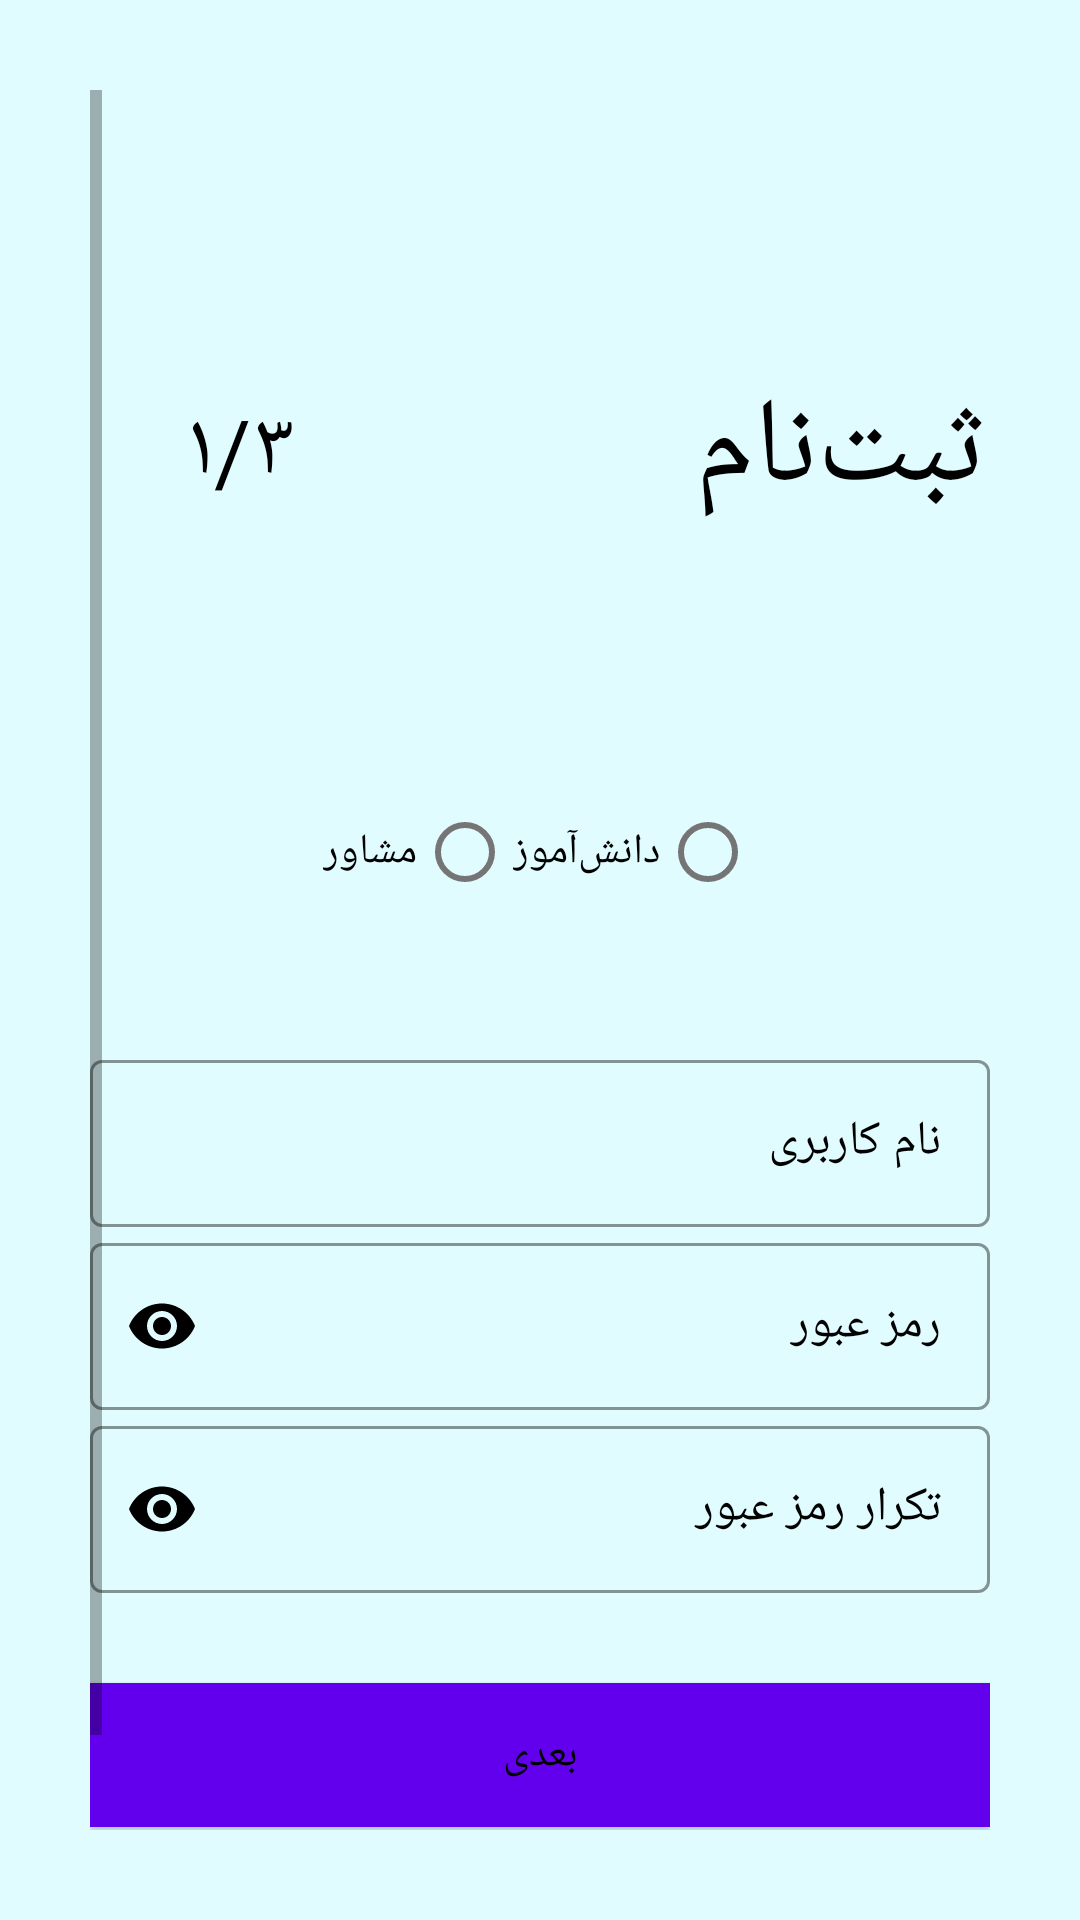

Write the Android layout XML for this screen, with the resource values it uses.
<!-- AndroidManifest.xml: application theme Theme.ConsoulingApp -->
<!-- res/layout/activity_register.xml -->
<?xml version="1.0" encoding="utf-8"?>
<ScrollView xmlns:android="http://schemas.android.com/apk/res/android"
    xmlns:app="http://schemas.android.com/apk/res-auto"
    xmlns:tools="http://schemas.android.com/tools"
    android:layout_width="match_parent"
    android:layout_height="match_parent"
    android:background="@color/register_login_bg"
    android:padding="30dp"
    android:layoutDirection="rtl"
    android:textDirection="rtl"
    android:transitionName="transition_register"
    tools:context=".ui.register.RegisterActivity">

    <LinearLayout
        android:layout_width="match_parent"
        android:layout_height="wrap_content"
        android:layoutDirection="rtl"
        android:textDirection="rtl"
        android:orientation="vertical">


        <ImageView
            android:id="@+id/register_back_button"
            android:layout_width="wrap_content"
            android:layout_height="wrap_content"
            android:padding="5dp"
            android:transitionName="transition_back_arrow_btn" />



        <RelativeLayout
            android:layout_width="match_parent"
            android:layout_height="wrap_content"
            android:layout_marginTop="50dp">


            <TextView
                android:id="@+id/register_title_text"
                android:layout_width="wrap_content"
                android:layout_height="wrap_content"
                android:layout_centerVertical="true"
                android:text="ثبت‌نام"
                android:textAllCaps="true"
                android:textColor="@color/black"
                android:textSize="40sp"
                android:transitionName="transition_title_text" />


            <TextView
                android:id="@+id/register_slide_text"
                android:layout_width="100dp"
                android:layout_height="100dp"
                android:layout_alignParentLeft="true"
                android:layout_centerVertical="true"
                android:layout_marginTop="20dp"
                android:background="@drawable/circle_black_border"
                android:gravity="center"
                android:padding="10dp"
                android:text="۱/۳"
                android:textAlignment="center"
                android:textColor="@color/black"
                android:textSize="30sp"
                android:transitionName="transition_slide_text" />


        </RelativeLayout>


        <LinearLayout
            android:layout_width="match_parent"
            android:layout_height="wrap_content"
            android:layout_marginTop="40dp"
            android:orientation="vertical">
            <RadioGroup
                android:id="@+id/type"
                android:layout_width="wrap_content"
                android:layout_height="match_parent"
                android:layout_gravity="center"
                android:layout_marginTop="10dp"
                android:layout_marginBottom="40dp"
                android:orientation="horizontal">


                <RadioButton
                    android:id="@+id/student"
                    android:layout_width="wrap_content"
                    android:layout_height="wrap_content"
                    android:text="دانش‌آموز"

                    />


                <RadioButton
                    android:id="@+id/consultant"
                    android:layout_width="wrap_content"
                    android:layout_height="wrap_content"
                    android:text="مشاور"

                    />



            </RadioGroup>

            <com.google.android.material.textfield.TextInputLayout
                android:id="@+id/register_username"
                style="@style/Widget.MaterialComponents.TextInputLayout.OutlinedBox"
                android:layout_width="match_parent"
                android:layout_height="wrap_content"
                android:hint="نام کاربری"
                android:textColorHint="@color/black"
                app:boxStrokeColor="@color/black"
                app:boxStrokeWidthFocused="2dp"
                app:endIconMode="clear_text"
                app:endIconTint="@color/black"
                app:hintTextColor="@color/black"
                app:startIconTint="@color/black">



                <com.google.android.material.textfield.TextInputEditText
                    android:layout_width="match_parent"
                    android:layout_height="match_parent"
                    android:inputType="text"
                    android:textColor="@color/black"
                    android:textCursorDrawable="@null" />


            </com.google.android.material.textfield.TextInputLayout>



            <com.google.android.material.textfield.TextInputLayout
                android:id="@+id/register_password"
                style="@style/Widget.MaterialComponents.TextInputLayout.OutlinedBox"
                android:layout_width="match_parent"
                android:layout_height="wrap_content"
                android:hint="رمز عبور"
                android:textColorHint="@color/black"
                app:boxStrokeColor="@color/black"
                app:boxStrokeWidthFocused="2dp"
                app:endIconTint="@color/black"
                app:hintTextColor="@color/black"
                app:passwordToggleEnabled="true"
                app:passwordToggleTint="@color/black"
                app:startIconTint="@color/black">


                <com.google.android.material.textfield.TextInputEditText
                    android:layout_width="match_parent"
                    android:layout_height="match_parent"
                    android:inputType="textPassword"
                    android:textColor="@color/black"
                    android:textCursorDrawable="@null" />


            </com.google.android.material.textfield.TextInputLayout>
            <com.google.android.material.textfield.TextInputLayout
                android:id="@+id/register_confirm_password"
                style="@style/Widget.MaterialComponents.TextInputLayout.OutlinedBox"
                android:layout_width="match_parent"
                android:layout_height="wrap_content"
                android:hint="تکرار رمز عبور"
                android:textColorHint="@color/black"
                app:boxStrokeColor="@color/black"
                app:boxStrokeWidthFocused="2dp"
                app:endIconTint="@color/black"
                app:hintTextColor="@color/black"
                app:passwordToggleEnabled="true"
                app:passwordToggleTint="@color/black"
                app:startIconTint="@color/black">


                <com.google.android.material.textfield.TextInputEditText
                    android:layout_width="match_parent"
                    android:layout_height="match_parent"
                    android:inputType="textPassword"
                    android:textColor="@color/black"
                    android:textCursorDrawable="@null" />


            </com.google.android.material.textfield.TextInputLayout>


        </LinearLayout>


        <Button
            android:id="@+id/register_next_button"
            android:layout_width="match_parent"
            android:layout_height="wrap_content"
            android:layout_marginTop="30dp"
            android:background="#6AF3FF"
            android:elevation="5dp"
            android:onClick="callNextRegisterScreen"
            android:text="بعدی"
            android:textColor="@color/black"
            android:transitionName="transition_next_btn" />


        <Button
            android:id="@+id/register_login_button"
            android:layout_width="match_parent"
            android:layout_height="wrap_content"
            android:layout_marginTop="20dp"
            android:background="#00000000"
            android:elevation="5dp"
            android:onClick="callLoginFromRegister"
            android:text="ورود"
            android:textColor="@color/teal_700"
            android:transitionName="transition_login_btn" />


    </LinearLayout>


</ScrollView>
<!-- resources referenced by this layout -->
<resources>
  <color name="black">#FF000000</color>
  <color name="register_login_bg">#E0FCFF</color>
  <color name="teal_700">#FF018786</color>
  <style name="Theme.ConsoulingApp" parent="Theme.MaterialComponents.DayNight.DarkActionBar">
          
          <item name="colorPrimary">@color/purple_500</item>
          <item name="colorPrimaryVariant">@color/purple_700</item>
          <item name="colorOnPrimary">@color/white</item>
          
          <item name="colorSecondary">@color/teal_200</item>
          <item name="colorSecondaryVariant">@color/teal_700</item>
          <item name="colorOnSecondary">@color/black</item>
          
          <item name="android:statusBarColor" tools:targetApi="l">?attr/colorPrimaryVariant</item>
          
      </style>
  <color name="purple_500">#FF6200EE</color>
  <color name="purple_700">#FF3700B3</color>
  <color name="white">#FFFFFFFF</color>
  <color name="teal_200">#FF03DAC5</color>
</resources>
